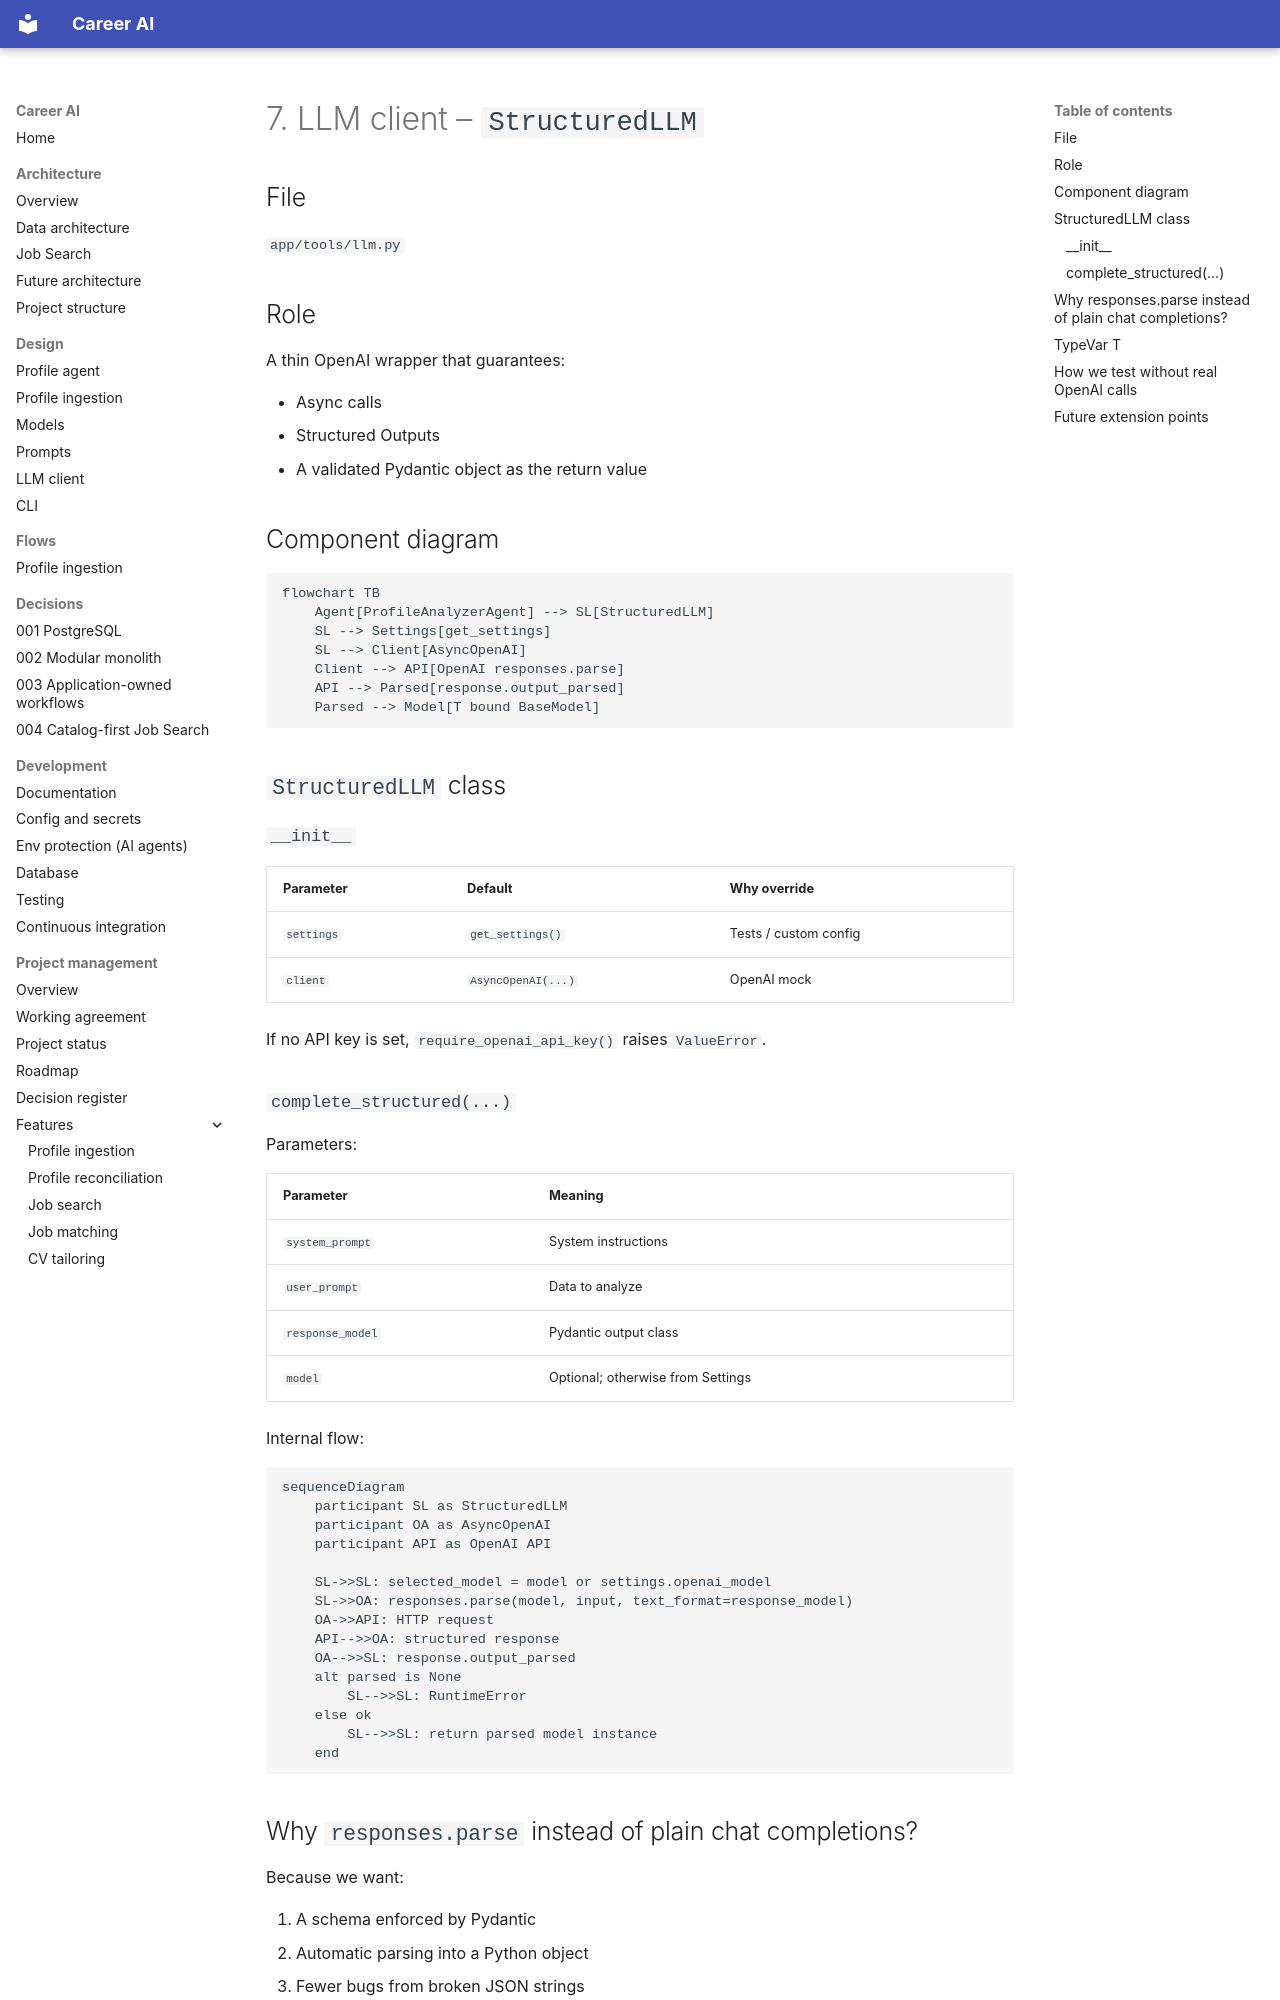

repository: shira-ozana/career-ai · page: 07-llm-client/index.html · generator: mkdocs

# 7. LLM client – `StructuredLLM`

## File

`app/tools/llm.py`

## Role

A thin OpenAI wrapper that guarantees:

- Async calls
- Structured Outputs
- A validated Pydantic object as the return value

## Component diagram

```mermaid
flowchart TB
    Agent[ProfileAnalyzerAgent] --> SL[StructuredLLM]
    SL --> Settings[get_settings]
    SL --> Client[AsyncOpenAI]
    Client --> API[OpenAI responses.parse]
    API --> Parsed[response.output_parsed]
    Parsed --> Model[T bound BaseModel]
```

## `StructuredLLM` class

### `__init__`

| Parameter | Default | Why override |
|-----------|---------|--------------|
| `settings` | `get_settings()` | Tests / custom config |
| `client` | `AsyncOpenAI(...)` | OpenAI mock |

If no API key is set, `require_openai_api_key()` raises `ValueError`.

### `complete_structured(...)`

Parameters:

| Parameter | Meaning |
|-----------|---------|
| `system_prompt` | System instructions |
| `user_prompt` | Data to analyze |
| `response_model` | Pydantic output class |
| `model` | Optional; otherwise from Settings |

Internal flow:

```mermaid
sequenceDiagram
    participant SL as StructuredLLM
    participant OA as AsyncOpenAI
    participant API as OpenAI API

    SL->>SL: selected_model = model or settings.openai_model
    SL->>OA: responses.parse(model, input, text_format=response_model)
    OA->>API: HTTP request
    API-->>OA: structured response
    OA-->>SL: response.output_parsed
    alt parsed is None
        SL-->>SL: RuntimeError
    else ok
        SL-->>SL: return parsed model instance
    end
```
